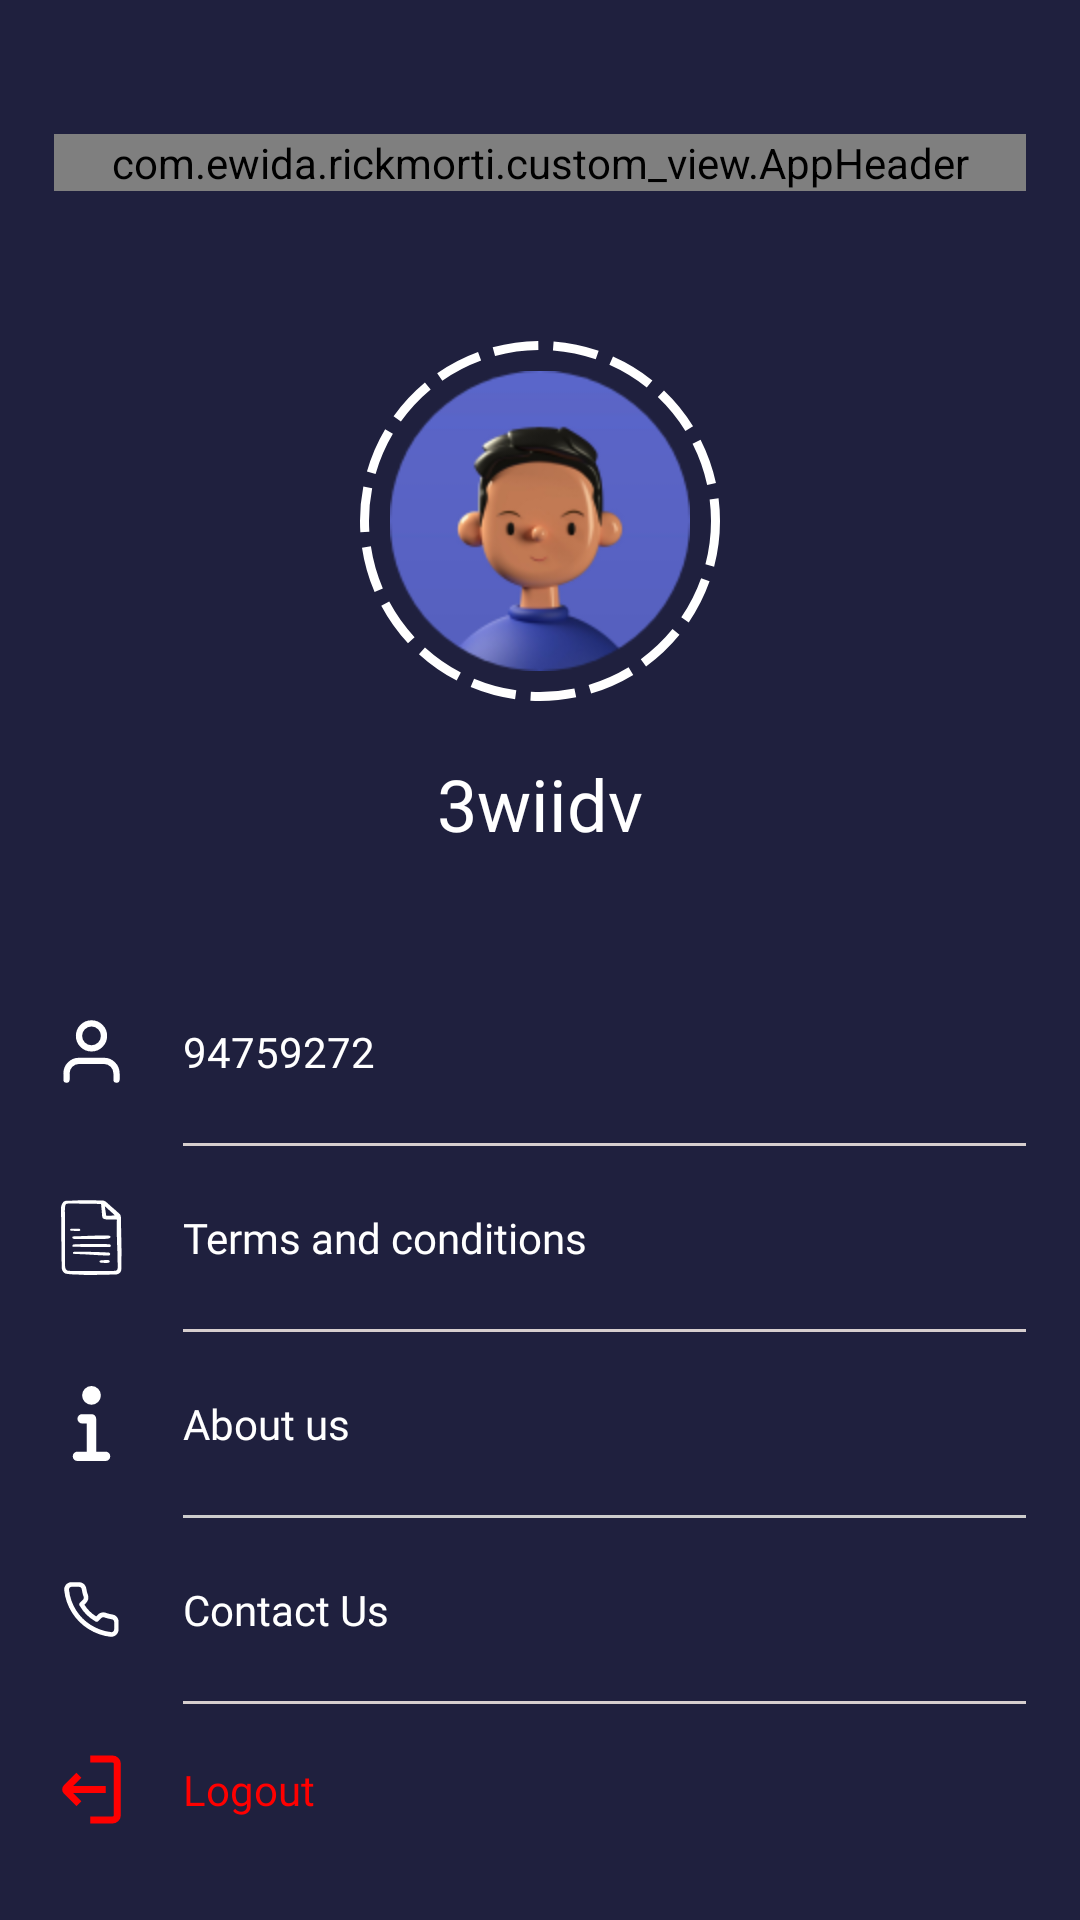

Reconstruct the res/layout file that produces this screen, plus the resources it refers to.
<!-- AndroidManifest.xml: application theme Theme.RickMorti -->
<!-- res/layout/fragment_profile.xml -->
<?xml version="1.0" encoding="utf-8"?>
<layout xmlns:android="http://schemas.android.com/apk/res/android"
    xmlns:app="http://schemas.android.com/apk/res-auto"
    xmlns:tools="http://schemas.android.com/tools">

    <data>

    </data>

    <androidx.constraintlayout.widget.ConstraintLayout
        android:layout_width="match_parent"
        android:layout_height="match_parent"
        tools:context=".ui.home.fragments.profile.ProfileFragment">

        <androidx.constraintlayout.widget.Guideline
            android:id="@+id/guideline"
            android:layout_width="wrap_content"
            android:layout_height="wrap_content"
            android:orientation="vertical"
            app:layout_constraintGuide_percent="0.05" />

        <androidx.constraintlayout.widget.Guideline
            android:id="@+id/guideline2"
            android:layout_width="wrap_content"
            android:layout_height="wrap_content"
            android:orientation="vertical"
            app:layout_constraintGuide_percent="0.95" />

        <androidx.constraintlayout.widget.Guideline
            android:id="@+id/guideline3"
            android:layout_width="wrap_content"
            android:layout_height="wrap_content"
            android:orientation="horizontal"
            app:layout_constraintGuide_percent="0.07" />

        <com.ewida.rickmorti.custom_view.AppHeader
            android:id="@+id/appHeader"
            android:layout_width="0dp"
            android:layout_height="wrap_content"
            app:layout_constraintEnd_toStartOf="@+id/guideline2"
            app:layout_constraintStart_toStartOf="@+id/guideline"
            app:layout_constraintTop_toTopOf="@+id/guideline3" />

        <ImageView
            android:id="@+id/userImage"
            android:layout_width="120dp"
            android:layout_height="120dp"
            android:layout_marginTop="50dp"
            android:background="@drawable/profile_user_image_background"
            android:src="@drawable/user_image_place_holder"
            app:layout_constraintEnd_toStartOf="@+id/guideline2"
            app:layout_constraintStart_toStartOf="@+id/guideline"
            app:layout_constraintTop_toBottomOf="@+id/appHeader" />

        <TextView
            android:id="@+id/name"
            android:layout_width="0dp"
            android:layout_height="wrap_content"
            android:fontFamily="@font/poppins_bold"
            android:text="3wiidv"
            android:textAlignment="center"
            android:textColor="@color/white"
            android:textSize="24sp"
            android:layout_marginTop="18dp"
            app:layout_constraintEnd_toEndOf="parent"
            app:layout_constraintStart_toStartOf="parent"
            app:layout_constraintTop_toBottomOf="@+id/userImage" />

        <androidx.constraintlayout.widget.ConstraintLayout
            android:id="@+id/dataSection"
            android:layout_width="0dp"
            android:layout_height="wrap_content"
            android:layout_marginTop="24dp"

            app:layout_constraintEnd_toStartOf="@+id/guideline2"
            app:layout_constraintStart_toStartOf="@+id/guideline"
            app:layout_constraintTop_toBottomOf="@+id/name">


            <ImageView
                android:id="@+id/imageView6"
                android:layout_width="25dp"
                android:layout_height="25dp"
                android:layout_marginTop="30dp"
                android:src="@drawable/user_ic"
                app:layout_constraintStart_toStartOf="parent"
                app:layout_constraintTop_toTopOf="parent" />

            <TextView
                android:id="@+id/textView14"
                android:layout_width="wrap_content"
                android:layout_height="wrap_content"
                android:layout_marginStart="18dp"
                android:fontFamily="@font/poppins_medium"
                android:text="94759272"
                android:textColor="@color/white"
                android:textSize="14sp"
                app:layout_constraintBottom_toBottomOf="@+id/imageView6"
                app:layout_constraintStart_toEndOf="@+id/imageView6"
                app:layout_constraintTop_toTopOf="@+id/imageView6" />

            <View
                android:id="@+id/view"
                android:layout_width="0dp"
                android:layout_height="1dp"
                android:layout_marginTop="18dp"
                android:background="#D6CECE"
                app:layout_constraintEnd_toEndOf="parent"
                app:layout_constraintStart_toStartOf="@+id/textView14"
                app:layout_constraintTop_toBottomOf="@+id/imageView6" />

            <ImageView
                android:id="@+id/imageView7"
                android:layout_width="25dp"
                android:layout_height="25dp"
                android:layout_marginTop="18dp"
                android:src="@drawable/terms_ic"
                app:layout_constraintStart_toStartOf="parent"
                app:layout_constraintTop_toBottomOf="@+id/view" />

            <TextView
                android:id="@+id/tvTerms"
                android:layout_width="wrap_content"
                android:layout_height="wrap_content"
                android:layout_marginStart="18dp"
                android:fontFamily="@font/poppins_medium"
                android:text="Terms and conditions"
                android:textColor="@color/white"
                android:textSize="14sp"
                app:layout_constraintBottom_toBottomOf="@+id/imageView7"
                app:layout_constraintStart_toEndOf="@+id/imageView6"
                app:layout_constraintTop_toTopOf="@+id/imageView7" />

            <View
                android:id="@+id/view2"
                android:layout_width="0dp"
                android:layout_height="1dp"
                android:layout_marginTop="18dp"
                android:background="#D6CECE"
                app:layout_constraintEnd_toEndOf="parent"
                app:layout_constraintStart_toStartOf="@+id/tvTerms"
                app:layout_constraintTop_toBottomOf="@+id/imageView7" />

            <ImageView
                android:id="@+id/imageView8"
                android:layout_width="25dp"
                android:layout_height="25dp"
                android:layout_marginTop="18dp"
                android:src="@drawable/about_ic"
                app:layout_constraintStart_toStartOf="parent"
                app:layout_constraintTop_toBottomOf="@+id/view2" />

            <TextView
                android:id="@+id/tvAbout"
                android:layout_width="wrap_content"
                android:layout_height="wrap_content"
                android:layout_marginStart="18dp"
                android:fontFamily="@font/poppins_medium"
                android:text="About us"
                android:textColor="@color/white"
                android:textSize="14sp"
                app:layout_constraintBottom_toBottomOf="@+id/imageView8"
                app:layout_constraintStart_toEndOf="@+id/imageView6"
                app:layout_constraintTop_toTopOf="@+id/imageView8" />

            <View
                android:id="@+id/view3"
                android:layout_width="0dp"
                android:layout_height="1dp"
                android:layout_marginTop="18dp"
                android:background="#CCCCCC"
                app:layout_constraintEnd_toEndOf="parent"
                app:layout_constraintStart_toStartOf="@+id/tvAbout"
                app:layout_constraintTop_toBottomOf="@+id/imageView8" />

            <ImageView
                android:id="@+id/imageView9"
                android:layout_width="25dp"
                android:layout_height="25dp"
                android:layout_marginTop="18dp"
                android:src="@drawable/contact_ic"
                app:layout_constraintStart_toStartOf="parent"
                app:layout_constraintTop_toBottomOf="@+id/view3" />

            <TextView
                android:id="@+id/tvContact"
                android:layout_width="wrap_content"
                android:layout_height="wrap_content"
                android:layout_marginStart="18dp"
                android:fontFamily="@font/poppins_medium"
                android:text="Contact Us"
                android:textColor="@color/white"
                android:textSize="14sp"
                app:layout_constraintBottom_toBottomOf="@+id/imageView9"
                app:layout_constraintStart_toEndOf="@+id/imageView6"
                app:layout_constraintTop_toTopOf="@+id/imageView9" />

            <View
                android:id="@+id/view4"
                android:layout_width="0dp"
                android:layout_height="1dp"
                android:layout_marginTop="18dp"
                android:background="#D6CECE"
                app:layout_constraintEnd_toEndOf="parent"
                app:layout_constraintStart_toStartOf="@+id/tvContact"
                app:layout_constraintTop_toBottomOf="@+id/imageView9" />

            <ImageView
                android:id="@+id/imageView10"
                android:layout_width="25dp"
                android:layout_height="25dp"
                android:layout_marginTop="16dp"
                android:layout_marginBottom="30dp"
                android:src="@drawable/log_out_ic"
                app:layout_constraintBottom_toBottomOf="parent"
                app:layout_constraintStart_toStartOf="parent"
                app:layout_constraintTop_toBottomOf="@+id/view4" />

            <TextView
                android:id="@+id/tvLogout"
                android:layout_width="wrap_content"
                android:layout_height="wrap_content"
                android:layout_marginStart="18dp"
                android:fontFamily="@font/poppins_medium"
                android:text="Logout"
                android:textColor="#FF0000"
                android:textSize="14sp"
                app:layout_constraintBottom_toBottomOf="@+id/imageView10"
                app:layout_constraintStart_toEndOf="@+id/imageView6"
                app:layout_constraintTop_toTopOf="@+id/imageView10" />

        </androidx.constraintlayout.widget.ConstraintLayout>


    </androidx.constraintlayout.widget.ConstraintLayout>
</layout>
<!-- resources referenced by this layout -->
<resources>
  <color name="white">#FFFFFFFF</color>
  <!-- drawable about_ic (drawable) -->
  <vector xmlns:android="http://schemas.android.com/apk/res/android"
      android:width="800dp"
      android:height="800dp"
      android:viewportWidth="96"
      android:viewportHeight="96">
    <path
        android:pathData="M66,84H54V42a5.997,5.997 0,0 0,-6 -6H36a6,6 0,0 0,0 12h6V84H30a6,6 0,0 0,0 12H66a6,6 0,0 0,0 -12Z"
        android:fillColor="#FFFFFF"/>
    <path
        android:pathData="M48,24A12,12 0,1 0,36 12,12.012 12.012,0 0,0 48,24Z"
        android:fillColor="#FFFFFF"/>
  </vector>
  <!-- drawable contact_ic: vector/xml drawable (drawable, 2030 chars, omitted) -->
  <!-- drawable log_out_ic (drawable) -->
  <vector xmlns:android="http://schemas.android.com/apk/res/android"
      android:width="800dp"
      android:height="800dp"
      android:viewportWidth="32"
      android:viewportHeight="32">
    <path
        android:strokeWidth="1"
        android:pathData="M25,2H16V4h9a1,1 0,0 1,1 1V27a1,1 0,0 1,-1 1H16v2h9a3,3 0,0 0,3 -3V5A3,3 0,0 0,25 2Z"
        android:fillColor="#FF0000"
        android:strokeColor="#FF0000"/>
    <path
        android:strokeWidth="1"
        android:pathData="M21.58,17V15H7l4,-4L9.58,9.55l-5,5a2,2 0,0 0,0 2.83l5,5L11,21 7,17Z"
        android:fillColor="#FF0000"
        android:strokeColor="#FF0000"/>
  </vector>
  <!-- drawable profile_user_image_background (drawable) -->
  <?xml version="1.0" encoding="utf-8"?>
  <shape xmlns:android="http://schemas.android.com/apk/res/android"
      android:shape="oval">
      <stroke android:color="@color/white" android:width="3dp" android:dashWidth="15dp" android:dashGap="5dp"/>
      <padding android:bottom="10dp" android:left="10dp" android:right="10dp" android:top="10dp"/>
  </shape>
  <!-- drawable terms_ic: vector/xml drawable (drawable, 5341 chars, omitted) -->
  <!-- drawable user_ic (drawable) -->
  <vector xmlns:android="http://schemas.android.com/apk/res/android"
      android:width="800dp"
      android:height="800dp"
      android:viewportWidth="24"
      android:viewportHeight="24">
    <path
        android:pathData="M20,21V19a4,4 0,0 0,-4 -4H8a4,4 0,0 0,-4 4v2"
        android:strokeLineJoin="round"
        android:strokeWidth="2"
        android:fillColor="#00000000"
        android:strokeColor="#FFFFFF"
        android:strokeLineCap="round"/>
    <path
        android:pathData="M12,7m-4,0a4,4 0,1 1,8 0a4,4 0,1 1,-8 0"
        android:strokeLineJoin="round"
        android:strokeWidth="2"
        android:fillColor="#00000000"
        android:strokeColor="#FFFFFF"
        android:strokeLineCap="round"/>
  </vector>
  <!-- drawable user_image_place_holder: png bitmap (drawable-hdpi, 6592 bytes) -->
  <style name="Theme.RickMorti" parent="Theme.MaterialComponents.Light.NoActionBar">
          
          <item name="colorPrimary">@color/purple_500</item>
          <item name="colorPrimaryVariant">@color/purple_700</item>
          <item name="colorOnPrimary">@color/white</item>
          
          <item name="colorSecondary">@color/teal_200</item>
          <item name="colorSecondaryVariant">@color/teal_700</item>
          <item name="colorOnSecondary">@color/black</item>
          
          <item name="android:statusBarColor">@color/mainAppColor</item>
          <item name="android:windowBackground">@color/mainAppColor</item>
          
          
      </style>
  <color name="purple_500">#FF6200EE</color>
  <color name="purple_700">#FF3700B3</color>
  <color name="teal_200">#FF03DAC5</color>
  <color name="teal_700">#FF018786</color>
  <color name="black">#FF000000</color>
  <color name="mainAppColor">#1F203E</color>
</resources>
